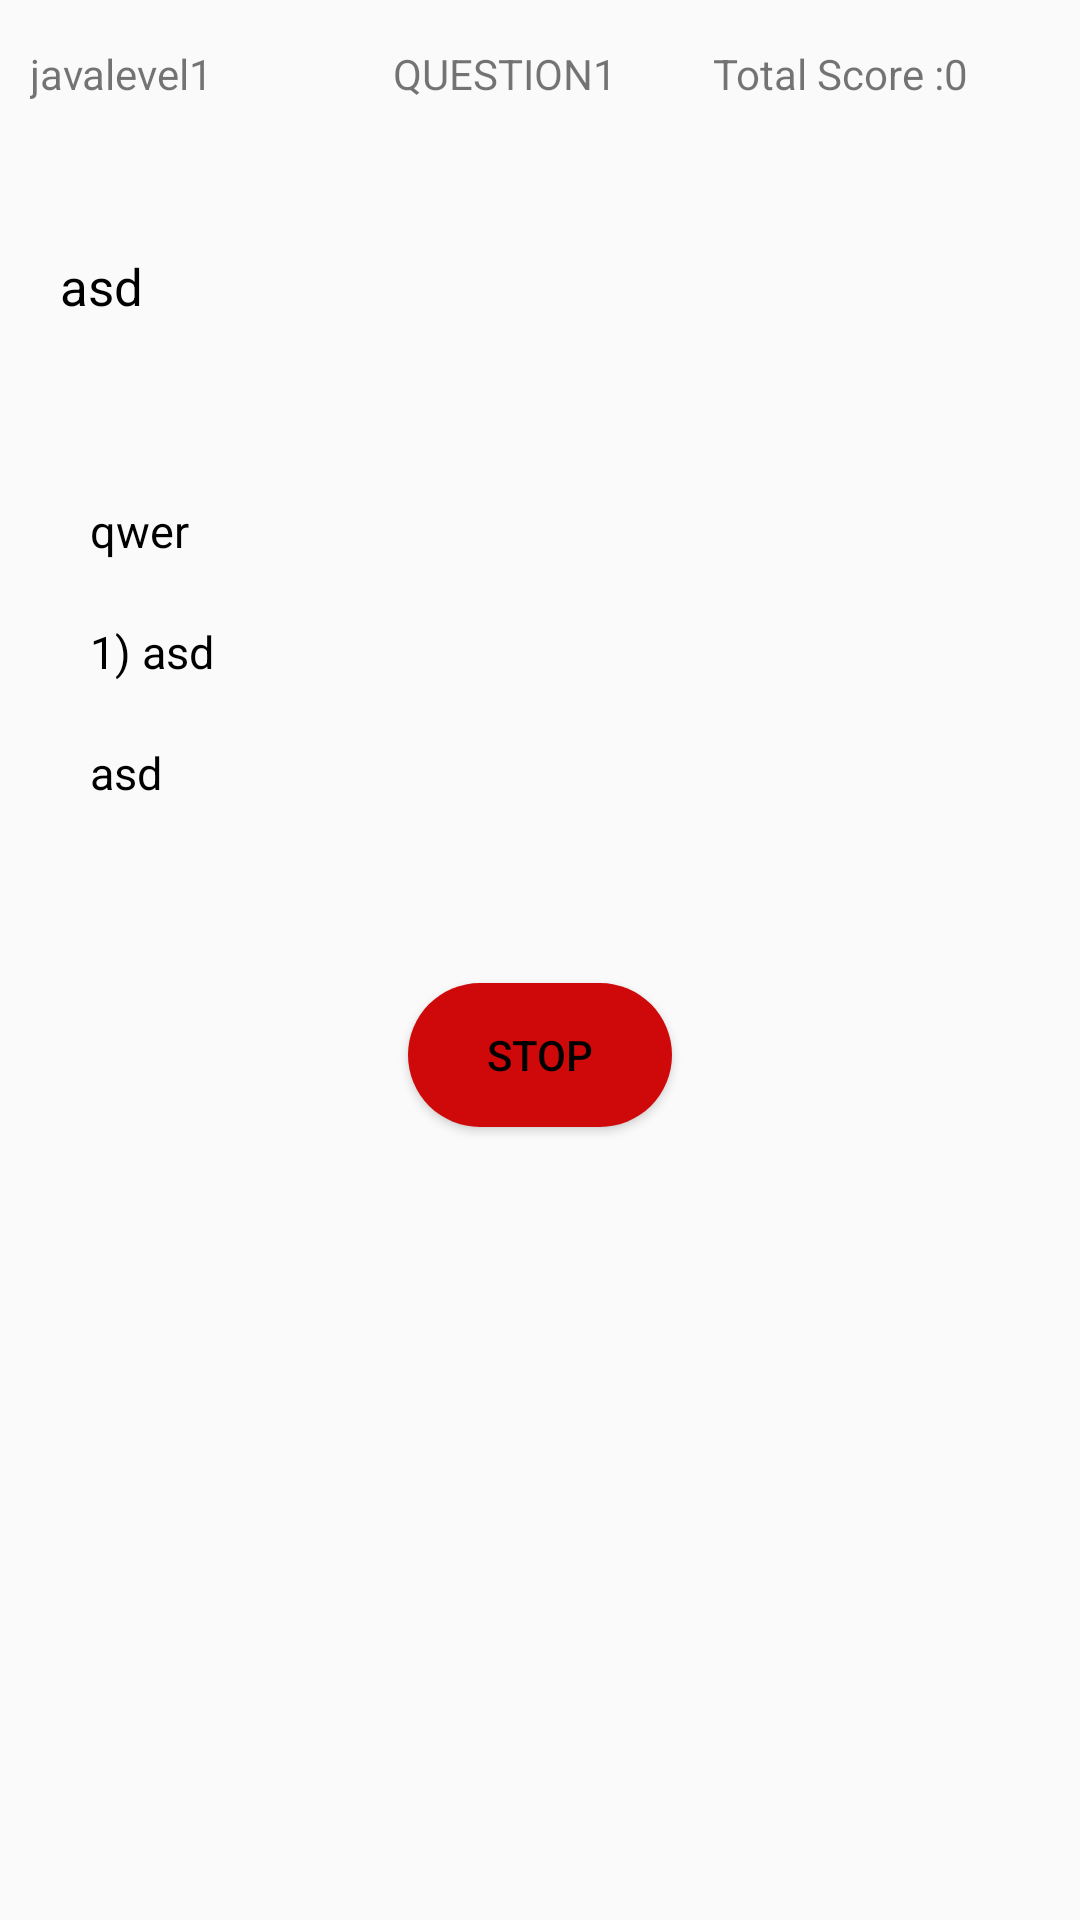

This screen was rendered from an Android layout file. Write that file and the resources it references.
<!-- AndroidManifest.xml: application theme AppTheme -->
<!-- res/layout/activity_quiz.xml -->
<?xml version="1.0" encoding="utf-8"?>
<RelativeLayout
    xmlns:android="http://schemas.android.com/apk/res/android"
    xmlns:app="http://schemas.android.com/apk/res-auto"
    xmlns:tools="http://schemas.android.com/tools"
    android:layout_width="match_parent"
    android:layout_height="match_parent"
    tools:context=".QuizActivity">

    <RelativeLayout
        android:layout_width="match_parent"
        android:layout_height="wrap_content"
        android:id="@+id/rela1"
        android:layout_marginTop="15dp">

    <TextView
        android:id="@+id/finalSubjectDP"
        android:layout_width="wrap_content"
        android:layout_height="wrap_content"
        android:text="javalevel1"
        android:layout_marginLeft="10dp" />

    <LinearLayout
        android:layout_width="wrap_content"
        android:layout_height="wrap_content"
        android:orientation="vertical"
        android:layout_toRightOf="@+id/finalSubjectDP"
        android:id="@+id/linear1">

    <TextView
        android:id="@+id/textView4"
        android:layout_width="wrap_content"
        android:layout_height="wrap_content"
        android:text="QUESTION"
        android:layout_marginLeft="60dp"/>
    </LinearLayout>

    <LinearLayout
        android:layout_width="wrap_content"
        android:layout_height="wrap_content"
        android:orientation="vertical"
        android:layout_toRightOf="@+id/linear1"
        android:id="@+id/linear2">

    <TextView
        android:id="@+id/questionNo"
        android:layout_width="wrap_content"
        android:layout_height="wrap_content"
        android:layout_marginEnd="32dp"
        android:layout_marginRight="32dp"
        android:text="1" />
    </LinearLayout>

    <LinearLayout
        android:layout_width="wrap_content"
        android:layout_height="wrap_content"
        android:orientation="vertical"
        android:layout_toRightOf="@+id/linear2"
        android:id="@+id/linear3">

    <TextView
        android:id="@+id/totalScoreLabel"
        android:layout_width="wrap_content"
        android:layout_height="wrap_content"
        android:text="Total Score :" />
    </LinearLayout>

    <LinearLayout
        android:layout_width="wrap_content"
        android:layout_height="wrap_content"
        android:orientation="vertical"
        android:layout_toRightOf="@+id/linear3"
        android:id="@+id/linear4">

    <TextView
        android:id="@+id/scoreRecordTV"
        android:layout_width="wrap_content"
        android:layout_height="wrap_content"
        android:layout_marginEnd="24dp"
        android:layout_marginRight="24dp"
        android:text="0" />
    </LinearLayout>
    </RelativeLayout>

    <TextView
        android:id="@+id/txtQuestion"
        android:layout_width="match_parent"
        android:layout_height="wrap_content"
        android:layout_below="@+id/rela1"
        android:layout_marginTop="50dp"
        android:layout_marginLeft="20dp"
        android:layout_marginRight="20dp"
        android:text="asd"
        android:textColor="@color/black"
        android:textSize="17dp" />

    <TextView
        android:id="@+id/answer1"
        android:layout_width="300dp"
        android:layout_height="wrap_content"
        android:text="qwer"
        android:textColor="@color/black"
        android:textSize="15sp"
        android:layout_below="@+id/txtQuestion"
        android:background="@drawable/custom_border"
        android:layout_marginLeft="20dp"
        android:layout_centerHorizontal="true"
        android:layout_marginTop="60dp"/>

    <TextView
        android:id="@+id/answer2"
        android:layout_width="300dp"
        android:layout_height="wrap_content"
        android:text="1) asd"
        android:textColor="@color/black"
        android:textSize="15sp"
        android:background="@drawable/custom_border"
        android:layout_marginLeft="20dp"
        android:layout_centerHorizontal="true"
        android:layout_below="@+id/answer1"
        android:layout_marginTop="20dp"/>

    <TextView
        android:id="@+id/answer3"
        android:layout_width="300dp"
        android:layout_height="wrap_content"
        android:text="asd"
        android:textColor="@color/black"
        android:textSize="15sp"
        android:layout_marginLeft="20dp"
        android:layout_centerHorizontal="true"
        android:layout_below="@+id/answer2"
        android:layout_marginTop="20dp"
        android:background="@drawable/custom_border"/>

    <Button
        android:id="@+id/stopBtn"
        android:layout_width="wrap_content"
        android:layout_height="wrap_content"
        android:text="STOP"
        android:textColor="@color/black"
        android:background="@drawable/button_remove"
        android:layout_below="@+id/answer3"
        android:layout_centerHorizontal="true"
        android:layout_marginTop="60dp"/>
</RelativeLayout>
<!-- resources referenced by this layout -->
<resources>
  <color name="black">#000000</color>
  <!-- drawable button_remove (drawable) -->
  <?xml version="1.0" encoding="utf-8"?>
  <shape android:shape="rectangle" xmlns:android="http://schemas.android.com/apk/res/android">
      <corners android:radius="200sp"/>
      <solid android:color="@color/red"/>
      <padding android:left="5dp" android:right="5dp"/>
  </shape>
  <style name="AppTheme" parent="Theme.AppCompat.Light.DarkActionBar">
          
          <item name="colorPrimary">@color/colorPrimary</item>
          <item name="colorPrimaryDark">@color/colorPrimaryDark</item>
          <item name="colorAccent">@color/colorAccent</item>
      </style>
  <color name="red">#CF0909</color>
  <color name="colorPrimary">#ffa31a</color>
  <color name="colorPrimaryDark">#000000</color>
  <color name="colorAccent">#D81B60</color>
</resources>
